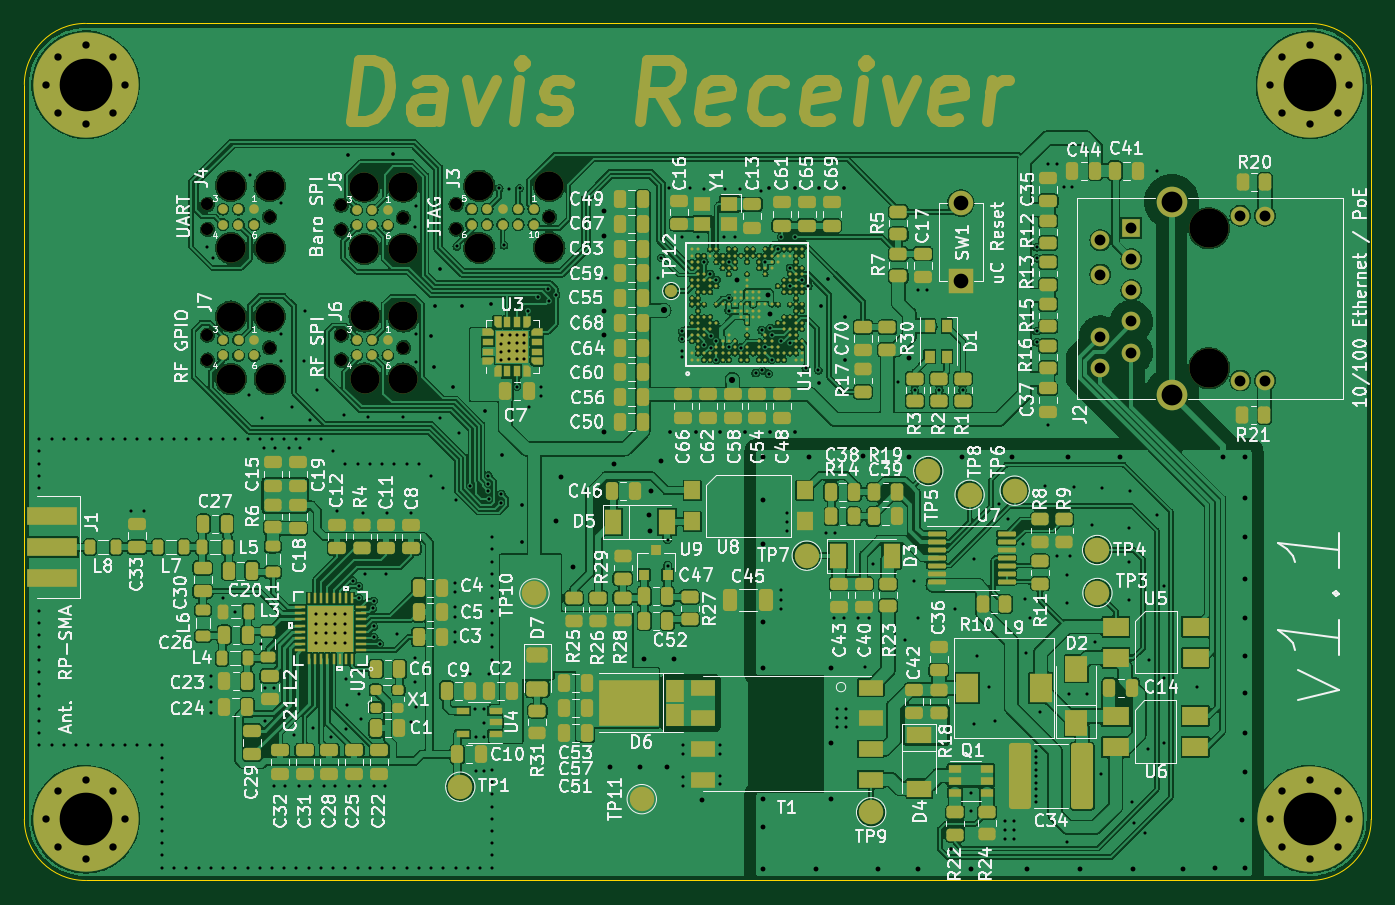
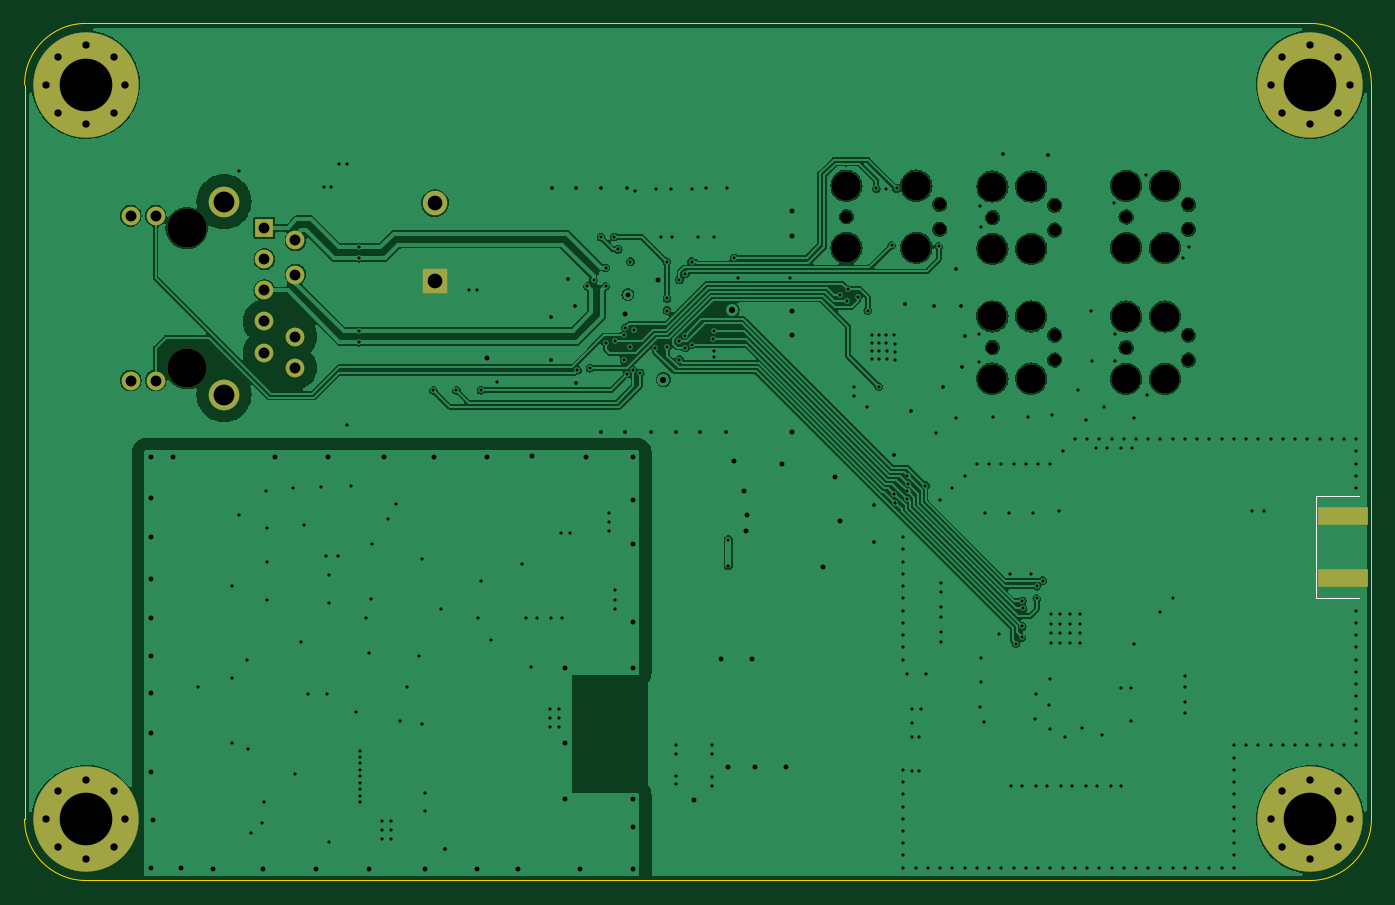
Circuit board: 13 layer files. Board 110.0 x 70.0 mm.
- bottom_copper: davis-receiver-kc6-B_Cu.gbr (233408 bytes)
- bottom_mask: davis-receiver-kc6-B_Mask.gbr (3342 bytes)
- paste: davis-receiver-kc6-B_Paste.gbr (503 bytes)
- bottom_silk: davis-receiver-kc6-B_Silkscreen.gbr (689 bytes)
- outline: davis-receiver-kc6-Edge_Cuts.gbr (1027 bytes)
- top_copper: davis-receiver-kc6-F_Cu.gbr (795804 bytes)
- top_mask: davis-receiver-kc6-F_Mask.gbr (30403 bytes)
- paste: davis-receiver-kc6-F_Paste.gbr (34553 bytes)
- top_silk: davis-receiver-kc6-F_Silkscreen.gbr (166838 bytes)
- inner_copper: davis-receiver-kc6-In1_Cu.gbr (227532 bytes)
- inner_copper: davis-receiver-kc6-In2_Cu.gbr (227202 bytes)
- drill: davis-receiver-kc6-NPTH.drl (1079 bytes)
- drill: davis-receiver-kc6-PTH.drl (9818 bytes)

=== bottom_copper: davis-receiver-kc6-B_Cu.gbr (233408 bytes, source omitted) ===
=== bottom_mask: davis-receiver-kc6-B_Mask.gbr ===
%TF.GenerationSoftware,KiCad,Pcbnew,(5.99.0-13288-g9941a52e75)*%
%TF.CreationDate,2021-11-14T22:54:01-05:00*%
%TF.ProjectId,davis-receiver-kc6,64617669-732d-4726-9563-65697665722d,rev?*%
%TF.SameCoordinates,Original*%
%TF.FileFunction,Soldermask,Bot*%
%TF.FilePolarity,Negative*%
%FSLAX46Y46*%
G04 Gerber Fmt 4.6, Leading zero omitted, Abs format (unit mm)*
G04 Created by KiCad (PCBNEW (5.99.0-13288-g9941a52e75)) date 2021-11-14 22:54:01*
%MOMM*%
%LPD*%
G01*
G04 APERTURE LIST*
%ADD10C,8.600000*%
%ADD11C,0.900000*%
%ADD12C,0.991000*%
%ADD13C,2.374900*%
%ADD14R,4.060000X1.520000*%
%ADD15R,2.000000X2.000000*%
%ADD16C,2.000000*%
%ADD17C,3.200000*%
%ADD18R,1.524000X1.524000*%
%ADD19C,1.524000*%
%ADD20C,2.500000*%
G04 APERTURE END LIST*
D10*
%TO.C,H3*%
X122000000Y-22000000D03*
D11*
X122000000Y-25225000D03*
X125225000Y-22000000D03*
X124280419Y-24280419D03*
X124280419Y-19719581D03*
X119719581Y-24280419D03*
X119719581Y-19719581D03*
X118775000Y-22000000D03*
X122000000Y-18775000D03*
%TD*%
%TO.C,H2*%
X22000000Y-78775000D03*
D10*
X22000000Y-82000000D03*
D11*
X25225000Y-82000000D03*
X18775000Y-82000000D03*
X24280419Y-84280419D03*
X22000000Y-85225000D03*
X24280419Y-79719581D03*
X19719581Y-79719581D03*
X19719581Y-84280419D03*
%TD*%
D12*
%TO.C,J3*%
X59877400Y-32790800D03*
X52257400Y-31775800D03*
X52257400Y-33805800D03*
D13*
X54162400Y-35330800D03*
X59877400Y-35330800D03*
X59877400Y-30250800D03*
X54162400Y-30250800D03*
%TD*%
%TO.C,J6*%
X44781900Y-40931500D03*
X44781900Y-46011500D03*
D12*
X42876900Y-42456500D03*
X42876900Y-44486500D03*
D13*
X47956900Y-46011500D03*
X47956900Y-40931500D03*
D12*
X47956900Y-43471500D03*
%TD*%
D13*
%TO.C,J4*%
X37030100Y-35343500D03*
X37030100Y-30263500D03*
D12*
X31950100Y-31788500D03*
D13*
X33855100Y-30263500D03*
X33855100Y-35343500D03*
D12*
X37030100Y-32803500D03*
X31950100Y-33818500D03*
%TD*%
D13*
%TO.C,J5*%
X44777100Y-30327000D03*
D12*
X42872100Y-31852000D03*
X47952100Y-32867000D03*
X42872100Y-33882000D03*
D13*
X44777100Y-35407000D03*
X47952100Y-35407000D03*
X47952100Y-30327000D03*
%TD*%
D14*
%TO.C,J1*%
X19280580Y-57238040D03*
X19280580Y-62318040D03*
%TD*%
D15*
%TO.C,SW1*%
X93481600Y-38073600D03*
D16*
X93481600Y-31673600D03*
%TD*%
D17*
%TO.C,J2*%
X113763500Y-45157800D03*
X113763500Y-33727800D03*
D18*
X107413500Y-33702800D03*
D19*
X104873500Y-34702800D03*
X107413500Y-36252800D03*
X104873500Y-37512800D03*
X107413500Y-38802800D03*
X107413500Y-41342800D03*
X104873500Y-42592800D03*
X107413500Y-43882800D03*
X104873500Y-45132800D03*
X116303500Y-32717800D03*
X118333500Y-32717800D03*
X116303500Y-46167800D03*
X118333500Y-46167800D03*
D20*
X110713500Y-47317800D03*
X110713500Y-31567800D03*
%TD*%
D12*
%TO.C,J7*%
X31954900Y-44499200D03*
X31954900Y-42469200D03*
D13*
X37034900Y-40944200D03*
X33859900Y-40944200D03*
X37034900Y-46024200D03*
X33859900Y-46024200D03*
D12*
X37034900Y-43484200D03*
%TD*%
D11*
%TO.C,H4*%
X22000000Y-25225000D03*
X22000000Y-18775000D03*
X19719581Y-24280419D03*
X24280419Y-19719581D03*
D10*
X22000000Y-22000000D03*
D11*
X18775000Y-22000000D03*
X24280419Y-24280419D03*
X19719581Y-19719581D03*
X25225000Y-22000000D03*
%TD*%
%TO.C,H1*%
X119719581Y-84280419D03*
X119719581Y-79719581D03*
X122000000Y-85225000D03*
X118775000Y-82000000D03*
X124280419Y-79719581D03*
X124280419Y-84280419D03*
X122000000Y-78775000D03*
X125225000Y-82000000D03*
D10*
X122000000Y-82000000D03*
%TD*%
M02*

=== paste: davis-receiver-kc6-B_Paste.gbr ===
%TF.GenerationSoftware,KiCad,Pcbnew,(5.99.0-13288-g9941a52e75)*%
%TF.CreationDate,2021-11-14T22:54:01-05:00*%
%TF.ProjectId,davis-receiver-kc6,64617669-732d-4726-9563-65697665722d,rev?*%
%TF.SameCoordinates,Original*%
%TF.FileFunction,Paste,Bot*%
%TF.FilePolarity,Positive*%
%FSLAX46Y46*%
G04 Gerber Fmt 4.6, Leading zero omitted, Abs format (unit mm)*
G04 Created by KiCad (PCBNEW (5.99.0-13288-g9941a52e75)) date 2021-11-14 22:54:01*
%MOMM*%
%LPD*%
G01*
G04 APERTURE LIST*
G04 APERTURE END LIST*
M02*

=== bottom_silk: davis-receiver-kc6-B_Silkscreen.gbr ===
%TF.GenerationSoftware,KiCad,Pcbnew,(5.99.0-13288-g9941a52e75)*%
%TF.CreationDate,2021-11-14T22:54:01-05:00*%
%TF.ProjectId,davis-receiver-kc6,64617669-732d-4726-9563-65697665722d,rev?*%
%TF.SameCoordinates,Original*%
%TF.FileFunction,Legend,Bot*%
%TF.FilePolarity,Positive*%
%FSLAX46Y46*%
G04 Gerber Fmt 4.6, Leading zero omitted, Abs format (unit mm)*
G04 Created by KiCad (PCBNEW (5.99.0-13288-g9941a52e75)) date 2021-11-14 22:54:01*
%MOMM*%
%LPD*%
G01*
G04 APERTURE LIST*
%ADD10C,0.120000*%
G04 APERTURE END LIST*
D10*
%TO.C,J1*%
X18010580Y-63969040D02*
X21566580Y-63969040D01*
X21566580Y-63969040D02*
X21566580Y-55587040D01*
X21566580Y-55587040D02*
X18010580Y-55587040D01*
%TD*%
M02*

=== outline: davis-receiver-kc6-Edge_Cuts.gbr ===
%TF.GenerationSoftware,KiCad,Pcbnew,(5.99.0-13288-g9941a52e75)*%
%TF.CreationDate,2021-11-14T22:54:01-05:00*%
%TF.ProjectId,davis-receiver-kc6,64617669-732d-4726-9563-65697665722d,rev?*%
%TF.SameCoordinates,Original*%
%TF.FileFunction,Profile,NP*%
%FSLAX46Y46*%
G04 Gerber Fmt 4.6, Leading zero omitted, Abs format (unit mm)*
G04 Created by KiCad (PCBNEW (5.99.0-13288-g9941a52e75)) date 2021-11-14 22:54:01*
%MOMM*%
%LPD*%
G01*
G04 APERTURE LIST*
%TA.AperFunction,Profile*%
%ADD10C,0.100000*%
%TD*%
G04 APERTURE END LIST*
D10*
X122000000Y-87000000D02*
G75*
G03*
X127000000Y-82000000I0J5000000D01*
G01*
X22000000Y-17000000D02*
X122000000Y-17000000D01*
X22000000Y-17000000D02*
G75*
G03*
X17000000Y-22000000I0J-5000000D01*
G01*
X127000000Y-22000000D02*
G75*
G03*
X122000000Y-17000000I-5000000J0D01*
G01*
X122000000Y-87000000D02*
X22000000Y-87000000D01*
X127000000Y-22000000D02*
X127000000Y-82000000D01*
X17000000Y-82000000D02*
X17000000Y-22000000D01*
X17000000Y-82000000D02*
G75*
G03*
X22000000Y-87000000I5000000J0D01*
G01*
M02*

=== top_copper: davis-receiver-kc6-F_Cu.gbr (795804 bytes, source omitted) ===
=== top_mask: davis-receiver-kc6-F_Mask.gbr (30403 bytes, source omitted) ===
=== paste: davis-receiver-kc6-F_Paste.gbr (34553 bytes, source omitted) ===
=== top_silk: davis-receiver-kc6-F_Silkscreen.gbr (166838 bytes, source omitted) ===
=== inner_copper: davis-receiver-kc6-In1_Cu.gbr (227532 bytes, source omitted) ===
=== inner_copper: davis-receiver-kc6-In2_Cu.gbr (227202 bytes, source omitted) ===
=== drill: davis-receiver-kc6-NPTH.drl ===
M48
; DRILL file {KiCad (5.99.0-13288-g9941a52e75)} date Sun Nov 14 22:54:03 2021
; FORMAT={-:-/ absolute / inch / decimal}
; #@! TF.CreationDate,2021-11-14T22:54:03-05:00
; #@! TF.GenerationSoftware,Kicad,Pcbnew,(5.99.0-13288-g9941a52e75)
; #@! TF.FileFunction,NonPlated,1,4,NPTH
FMAT,2
INCH
; #@! TA.AperFunction,NonPlated,NPTH,ComponentDrill
T1C0.0390
; #@! TA.AperFunction,NonPlated,NPTH,ComponentDrill
T2C0.0935
; #@! TA.AperFunction,NonPlated,NPTH,ComponentDrill
T3C0.1260
%
G90
G05
T1
X1.2579Y-1.2515
X1.2579Y-1.3314
X1.2581Y-1.672
X1.2581Y-1.7519
X1.4579Y-1.2915
X1.4581Y-1.712
X1.6879Y-1.254
X1.6879Y-1.3339
X1.6881Y-1.6715
X1.6881Y-1.7514
X1.8879Y-1.294
X1.8881Y-1.7115
X2.0574Y-1.251
X2.0574Y-1.3309
X2.3574Y-1.291
T2
X1.3329Y-1.1915
X1.3329Y-1.3915
X1.3331Y-1.612
X1.3331Y-1.812
X1.4579Y-1.1915
X1.4579Y-1.3915
X1.4581Y-1.612
X1.4581Y-1.812
X1.7629Y-1.194
X1.7629Y-1.394
X1.7631Y-1.6115
X1.7631Y-1.8115
X1.8879Y-1.194
X1.8879Y-1.394
X1.8881Y-1.6115
X1.8881Y-1.8115
X2.1324Y-1.191
X2.1324Y-1.391
X2.3574Y-1.191
X2.3574Y-1.391
T3
X4.4789Y-1.3279
X4.4789Y-1.7779
T0
M30

=== drill: davis-receiver-kc6-PTH.drl (9818 bytes, source omitted) ===
